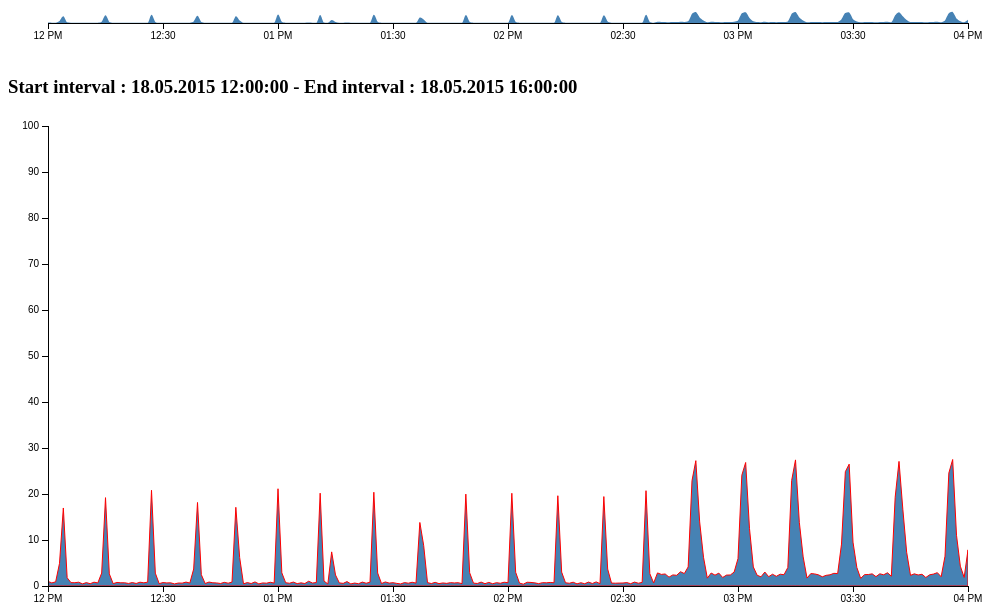
D3 v3 page, settled after 360 driven frames (6 s of simulated time); the page loaded 1 data file(s).



// Function to read POST variables
function GetUrlValue(VarSearch){
    var SearchString = window.location.search.substring(1);
    var VariableArray = SearchString.split('&');
    for(var i = 0; i < VariableArray.length; i++){
        var KeyValuePair = VariableArray[i].split('=');
        if(KeyValuePair[0] == VarSearch){
            return KeyValuePair[1];
        }
    }
}

var width = (GetUrlValue('w') === undefined) ? 920 : GetUrlValue('w')-80;
    height_context = 80 - 40;
    height_focus = 500 - 40;

// Set correct width of all svg charts
d3.selectAll("svg").attr("width",(GetUrlValue('w') === undefined) ? 1000 : GetUrlValue('w'));
	
var parseDate = d3.time.format("%d.%m.%Y %H:%M:%S");

var x = d3.time.scale().range([0, width]),
    x2 = d3.time.scale().range([0, width]),
    y = d3.scale.linear().range([height_focus, 0]),
    y2 = d3.scale.linear().range([height_context, 0]);

var xAxis = d3.svg.axis().scale(x).orient("bottom"),
    xAxis2 = d3.svg.axis().scale(x2).orient("bottom"),
    yAxis = d3.svg.axis().scale(y).orient("left");

var brush = d3.svg.brush()
    .x(x2)
    .on("brush", brushed);

var area = d3.svg.area()
    .interpolate("linear")   <!-- monotone FOCUS -->
    .x(function(d) { return x(d.date); })
    .y0(height_focus)
    .y1(function(d) { return y(d.Total_UserTime); });

var area2 = d3.svg.area()
    .interpolate("monotone") <!-- monotone CONTEXT -->
    .x(function(d) { return x2(d.date); })
    .y0(height_context)
    .y1(function(d) { return y2(d.Total_UserTime); });

d3.select("body").select("#focus")
    .append("defs").append("clipPath")
    .attr("id", "clip")
    .append("rect")
    .attr("width", width)
    .attr("height", height_focus);

d3.select("body").select("#context").select("text").remove();
var context = d3.select("body").select("#context")
    .append("g")
	.attr("transform", "translate(40,10)");

d3.select("body").select("#focus").select("text").remove();
var focus = d3.select("body").select("#focus")
    .append("g")
	.attr("transform", "scale(0.5)")
	.attr("transform", "translate(40,10)");
	
d3.csv("OS metrics (2)_1mn.csv", type, function(error, data) {
  x.domain(d3.extent(data.map(function(d) { return d.date; })));
  y.domain([0, 100]);
  x2.domain(x.domain());
  y2.domain(y.domain());

  document.getElementsByClassName("start_time_total")[0].innerHTML = parseDate(x.domain()[0]);
  document.getElementsByClassName("end_time_total")[0].innerHTML = parseDate(x.domain()[1]);
  
  updateInterval(x.domain()[0],x.domain()[1]);
  
  focus.append("path")
      .datum(data)
      .attr("class", "area")
      /*.attr("class", "line")*/
      .attr("d", area)
	  .style("stroke","red")
	  .attr("data-legend",function(d) { return "Processor(_total) %User time"})
	  /*.attr("data-legend","Processor(_total) %User time");*/
	  ;
	  
  focus.append("g")
      .attr("class","legend")
      .attr("transform","translate(50,30)")
      .style("font-size","12px")
	  /*.call(d3.legend) <--- problème  */
	  ;

  focus.append("g")
      .attr("class", "x axis")
      .attr("transform", "translate(0," + height_focus + ")")
      .call(xAxis);

  focus.append("g")
      .attr("class", "y axis")
      .call(yAxis);

  context.append("path")
      .datum(data)
      .attr("class", "area")
      .attr("d", area2);

  context.append("g")
      .attr("class", "x axis")
      .attr("transform", "translate(0," + height_context + ")")
      .call(xAxis2);

  context.append("g")
      .attr("class", "x brush")
      .call(brush)
    .selectAll("rect")
      .attr("y", -6)
      .attr("height", height_context + 7);
	  
});

function updateInterval(start_time,end_time){
	document.getElementById("start_time").innerHTML = parseDate(start_time);
	document.getElementById("end_time").innerHTML = parseDate(end_time);
}

function brushed() {
  x.domain(brush.empty() ? x2.domain() : brush.extent());
  focus.select(".area").attr("d", area);
  focus.select(".x.axis").call(xAxis);
  updateInterval(x.domain()[0],x.domain()[1]);
  //console.log(x.domain()[0]);
}

function type(d) {
	var o = {}
	o.date = parseDate.parse(d['Timestamp']);
	o.Total_UserTime = +d['\\\\ecureuil\\processor(_total)\\% user time'];
	return o;
}
		


### data: OS metrics (2)_1mn.csv
\\ecureuil\network interface(intel[r] pr…, \\ecureuil\physicaldisk(2 q:)\avg. disk …, \\ecureuil\physicaldisk(2 q:)\avg. disk …, \\ecureuil\processor(2)\% privileged tim…, \\ecureuil\physicaldisk(_total)\avg. dis…, \\ecureuil\processor(_total)\interrupts/…, \\ecureuil\memory\modified page list byt…, \\ecureuil\network interface(intel[r] pr…, \\ecureuil\processor(1)\% user time, \\ecureuil\physicaldisk(_total)\avg. dis…, \\ecureuil\processor(2)\% user time, \\ecureuil\processor(_total)\% privilege…, \\ecureuil\physicaldisk(3)\avg. disk byt…, \\ecureuil\physicaldisk(3)\avg. disk byt…, \\ecureuil\processor(0)\% privileged tim…, \\ecureuil\network interface(intel[r] pr…, \\ecureuil\network interface(isatap.{1c7…, \\ecureuil\physicaldisk(2 q:)\avg. disk …, \\ecureuil\physicaldisk(0 c:)\avg. disk …, \\ecureuil\physicaldisk(0 c:)\avg. disk …, \\ecureuil\processor(3)\% user time, \\ecureuil\physicaldisk(_total)\avg. dis…, \\ecureuil\physicaldisk(1 k:)\avg. disk …, \\ecureuil\memory\available mbytes
100.1, 0, 0, 0.6749, 14126, 4113, 12869905, 155.9, 1.38, 0.02217, 0.8046, 0.7674, 0, 0, 1.017, 1000000000, 0, 0, 6859, 0.003043, 1.091, 6315, 0.0003975, 452.8
48.88, 0, 0, 0.6777, 13314, 4111, 12672819, 139.4, 1.22, 0.002435, 0.6235, 0.7805, 0, 0, 0.8576, 1000000000, 0, 0, 5452, 0.001965, 0.4674, 5962, 0.0004037, 444.9
98.11, 0, 0, 0.8055, 13057, 4112, 13139968, 142.9, 1.092, 0.002722, 0.9636, 0.7221, 0, 0, 0.4161, 1000000000, 0, 0, 6157, 0.002254, 1.04, 5816, 0.0004079, 454.5
65.25, 0, 0, 2.107, 14630, 4169, 13355145, 127.3, 5.023, 0.003241, 5.82, 2.056, 0, 0, 1.612, 1000000000, 0, 0, 8247, 0.002752, 5.433, 5475, 0.0004096, 456.7
39.77, 0, 4.99120620902241E-05, 4.855, 18617, 4948, 13823727, 55.33, 23.03, 0.02069, 17.37, 3.793, 0, 0, 2.81, 1000000000, 0, 184.9, 13372, 0.02011, 18.86, 6404, 0.0004297, 550.4
482, 0, 1.50223854496527E-05, 3.173, 13573, 4868, 18428587, 586.4, 1.482, 0.005419, 2.859, 2.581, 0, 0, 2.834, 1000000000, 0, 273.1, 7891, 0.004926, 1.198, 5871, 0.0003799, 516.1
61.06, 0, 0, 0.3889, 12424, 4117, 15146394, 148.7, 1.377, 0.002737, 0.5193, 0.6173, 0, 0, 0.7527, 1000000000, 0, 0, 5396, 0.002284, 0.7015, 6114, 0.0003886, 459.2
107, 0, 0, 0.8032, 13154, 4123, 12553762, 147.5, 0.9362, 0.002695, 0.4677, 0.753, 0, 0, 0.6489, 1000000000, 0, 0, 5936, 0.002205, 1.32, 5871, 0.0004309, 457.1
94.48, 0, 0, 0.52, 12481, 4190, 12878643, 142.6, 1.43, 0.002708, 0.7012, 0.9355, 0, 0, 1.35, 1000000000, 0, 0, 5302, 0.002269, 0.6506, 5461, 0.0003819, 457.6
108.5, 0, 0, 0.7026, 13297, 4114, 12857890, 144.1, 1.066, 0.002425, 0.468, 0.6503, 0, 0, 0.3118, 1000000000, 0, 0, 6302, 0.001945, 0.207, 5482, 0.0004083, 453.7
381.1, 0, 0, 0.6238, 22470, 4123, 11020971, 573, 1.349, 0.004545, 0.3909, 0.6374, 0, 0, 0.5726, 1000000000, 0, 0, 15754, 0.004064, 0.6509, 6613, 0.0004383, 458.5
96.82, 0, 0, 0.7035, 13000, 4109, 212855, 169.1, 0.884, 0.002517, 0.493, 0.5859, 0, 0, 0.3899, 1000000000, 0, 0, 5305, 0.00197, 0.3649, 6007, 0.0004479, 470.8
64.35, 0, 0, 0.3116, 13402, 4120, 560060, 151, 1.631, 0.002479, 0.4123, 0.6425, 0, 0, 0.858, 1000000000, 0, 0, 5992, 0.001984, 0.6742, 6285, 0.0004283, 458.1
101.2, 0, 0, 0.652, 12993, 4120, 754620, 148.1, 1.092, 0.002171, 0.887, 0.7553, 0, 0, 0.8076, 1000000000, 0, 0, 5189, 0.001719, 0.4441, 5188, 0.0003981, 470.3
84.91, 0, 0, 1.327, 14536, 4153, 1038746, 200.1, 3.094, 0.002652, 2.549, 1.613, 0, 0, 1.457, 1000000000, 0, 0, 7618, 0.002196, 3.513, 7010, 0.0003892, 444.4
61.4, 0, 0, 2.313, 15345, 4919, 1135889, 144.7, 23.89, 0.00641, 21.41, 2.478, 0, 0, 3.468, 1000000000, 0, 0, 9231, 0.005892, 14.29, 10812, 0.0004578, 526.1
53.07, 0, 7.15799876167091E-05, 3.384, 17814, 4934, 7727582, 118.8, 1.898, 0.01521, 3.25, 4.502, 0, 0, 8.27, 1000000000, 0, 409.6, 13452, 0.01463, 2.423, 6292, 0.0003937, 551.7
52.92, 0, 0, 0.3895, 12814, 4103, 4543215, 152.8, 1.301, 0.002434, 0.3123, 0.5985, 0, 0, 0.4159, 1000000000, 0, 0, 5704, 0.001889, 0.3383, 6548, 0.0004192, 465
96.93, 0, 0, 0.3918, 12795, 4119, 4565265, 149.6, 1.639, 0.002636, 0.3122, 0.5864, 0, 0, 0.4159, 1000000000, 0, 0, 5755, 0.002189, 0.5463, 5540, 0.0003914, 464.7
70.33, 0, 0, 0.2861, 13360, 4112, 4606430, 140.5, 1.588, 0.002208, 0.3132, 0.7167, 0, 0, 0.7829, 1000000000, 0, 0, 6088, 0.001736, 0.3912, 5461, 0.0004085, 451.6
66.52, 0, 0, 0.3378, 13153, 4115, 4792593, 162, 0.8066, 0.002448, 0.4434, 0.592, 0, 0, 0.572, 1000000000, 0, 0, 5731, 0.001993, 0.9349, 5359, 0.0003792, 464.6
39.31, 0, 0, 0.2851, 12871, 4109, 4893150, 134.2, 1.065, 0.002355, 0.4415, 0.4875, 0, 0, 0.4934, 1000000000, 0, 0, 5562, 0.001851, 0.4679, 5482, 0.0004304, 468
53.32, 0, 0, 0.2853, 13664, 4103, 4861952, 145.3, 1.402, 0.002288, 0.4929, 0.6307, 0, 0, 0.6769, 1000000000, 0, 0, 6262, 0.001833, 0.5458, 5848, 0.0004096, 468.1
79.69, 0, 0, 0.4161, 12858, 4104, 4900523, 151, 0.9356, 0.002294, 0.3108, 0.6302, 0, 0, 0.6494, 1000000000, 0, 0, 5344, 0.001786, 0.7776, 5461, 0.0004275, 467.9
57.92, 0, 0, 0.5967, 13517, 4112, 5031253, 147.8, 1.403, 0.002249, 0.3894, 0.7087, 0, 0, 0.6251, 1000000000, 0, 0, 5947, 0.001766, 1.068, 5551, 0.00041, 463.4
72.46, 0, 0, 0.3385, 13535, 4117, 5029410, 159.7, 1.17, 0.002217, 0.4942, 0.7088, 0, 0, 0.6488, 1000000000, 0, 0, 6156, 0.001765, 0.5734, 5461, 0.0004075, 467.6
50.3, 0, 0, 0.1823, 12895, 4103, 4880521, 142.7, 1.432, 0.002492, 0.4954, 0.7547, 0, 0, 0.5983, 1000000000, 0, 0, 5292, 0.001913, 1.196, 5757, 0.0004992, 449.4
61.17, 0, 0, 2.285, 15553, 4945, 4094430, 61.6, 31.58, 0.005003, 15.73, 3.087, 0, 0, 2.237, 1000000000, 0, 0, 9800, 0.004464, 19.93, 6287, 0.0004474, 478
48.2, 0, 3.6685201287421E-05, 4.839, 16832, 4951, 7485030, 102.7, 3.952, 0.01643, 3.276, 4.348, 0, 0, 3.325, 1000000000, 0, 546.1, 11859, 0.01591, 3.197, 6907, 0.0003782, 585.1
70.56, 0, 0, 0.4161, 13383, 4112, 3552870, 206.2, 1.251, 0.002289, 0.3639, 0.6183, 0, 0, 0.5214, 1000000000, 0, 0, 5906, 0.001804, 0.2869, 5885, 0.0003972, 457.2
64.35, 0, 0, 0.4935, 13177, 4120, 3364659, 148.1, 0.8582, 0.00304, 0.6258, 0.7467, 0, 0, 0.6754, 1000000000, 0, 0, 6201, 0.002589, 0.9882, 5278, 0.000386, 462.1
… [head cut at 6 KiB]